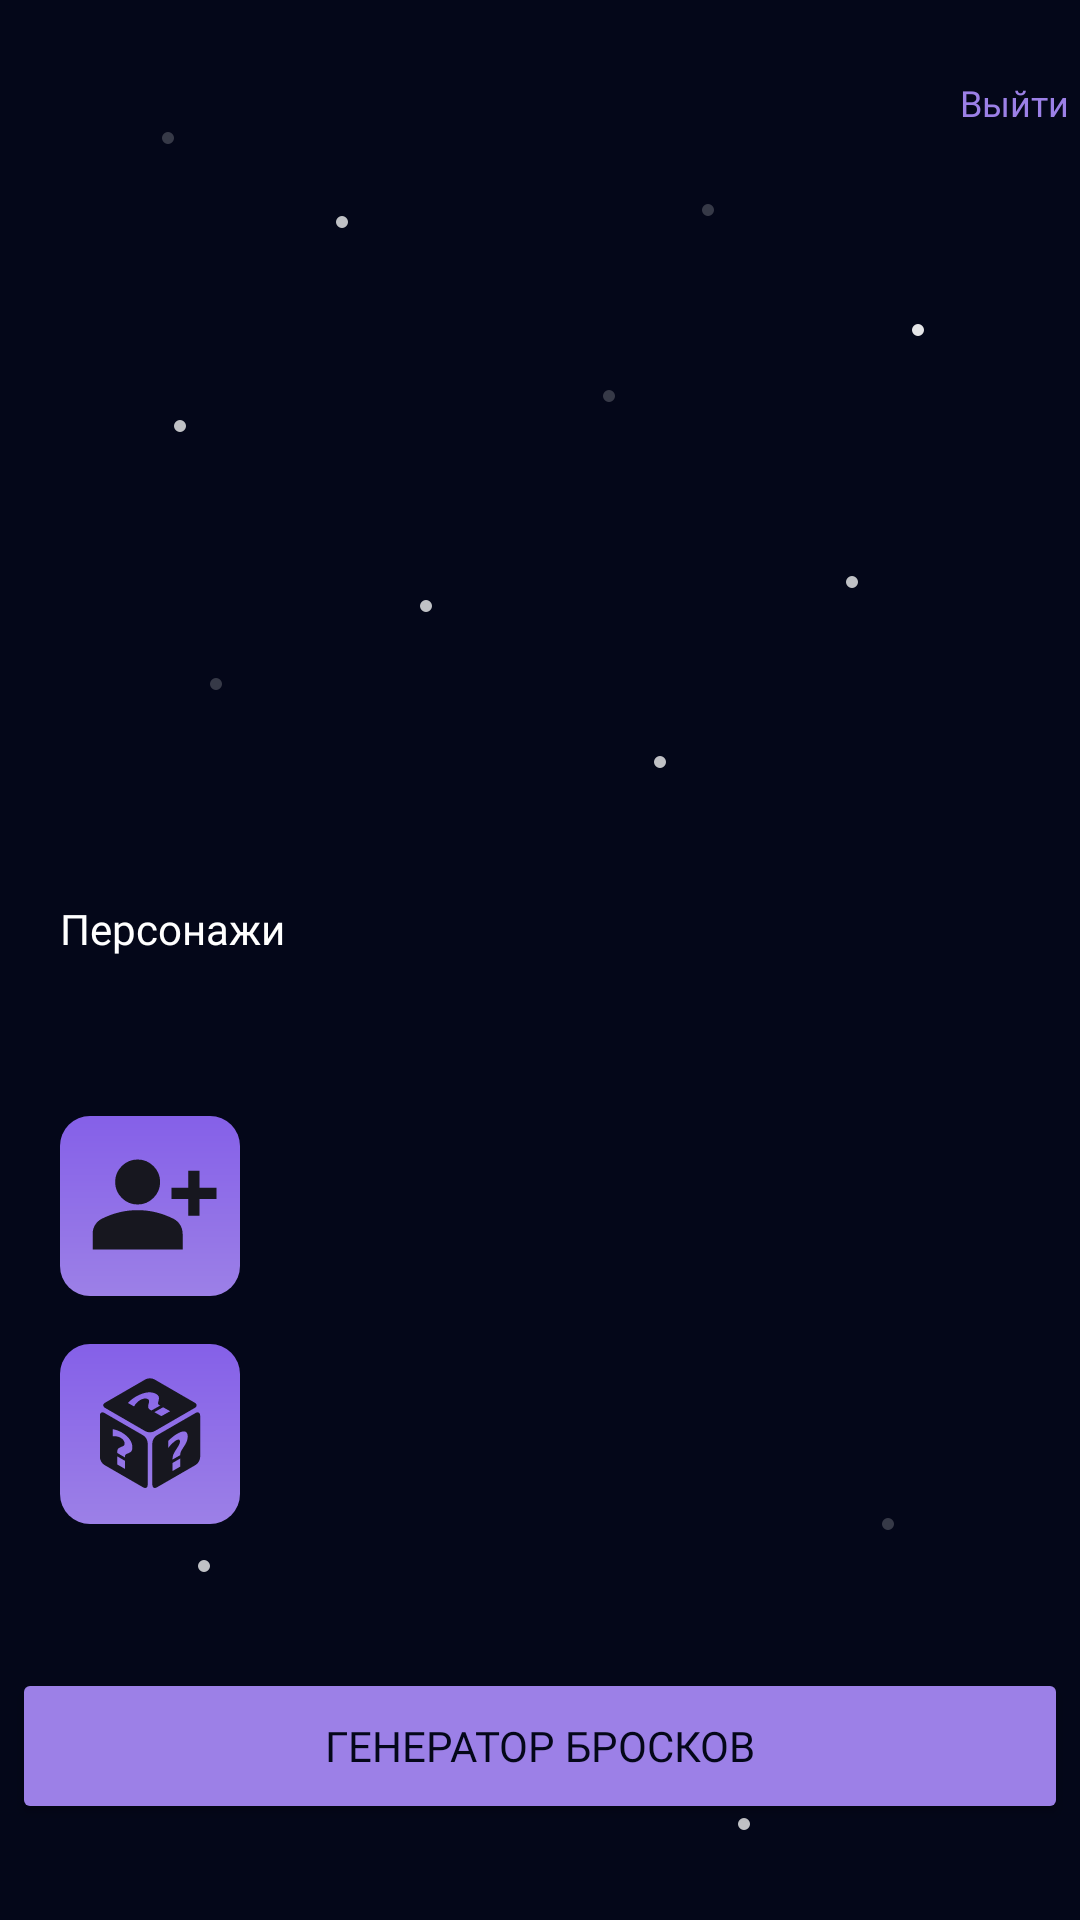

Android layout source for this screen:
<!-- AndroidManifest.xml: application theme Theme.DiceHeadProj -->
<!-- res/layout/activity_login_first.xml -->
<?xml version="1.0" encoding="utf-8"?>
<androidx.constraintlayout.widget.ConstraintLayout xmlns:android="http://schemas.android.com/apk/res/android"
    xmlns:app="http://schemas.android.com/apk/res-auto"
    xmlns:tools="http://schemas.android.com/tools"
    android:layout_width="match_parent"
    android:layout_height="match_parent"
    android:background="@color/background"
    tools:context=".activity.LoginFirstActivity">

    <androidx.constraintlayout.widget.ConstraintLayout
        android:id="@+id/constraintLayoutStarsLogin"
        android:layout_width="wrap_content"
        android:layout_height="wrap_content"
        app:layout_constraintStart_toStartOf="parent"
        app:layout_constraintTop_toTopOf="parent">

        <ImageView
            android:id="@+id/imageStar1"
            android:layout_width="wrap_content"
            android:layout_height="wrap_content"
            android:layout_marginStart="50dp"
            android:layout_marginTop="40dp"
            android:alpha="0.2"
            app:layout_constraintStart_toStartOf="parent"
            app:layout_constraintTop_toTopOf="parent"
            app:srcCompat="@drawable/star" />

        <ImageView
            android:id="@+id/imageStar2"
            android:layout_width="wrap_content"
            android:layout_height="wrap_content"
            android:layout_marginStart="108dp"
            android:layout_marginTop="68dp"
            android:alpha="0.75"
            app:layout_constraintStart_toStartOf="parent"
            app:layout_constraintTop_toTopOf="parent"
            app:srcCompat="@drawable/star" />

        <ImageView
            android:id="@+id/imageStar3"
            android:layout_width="wrap_content"
            android:layout_height="wrap_content"
            android:layout_marginStart="230dp"
            android:layout_marginTop="64dp"
            android:alpha="0.2"
            app:layout_constraintStart_toStartOf="parent"
            app:layout_constraintTop_toTopOf="parent"
            app:srcCompat="@drawable/star" />

        <ImageView
            android:id="@+id/imageStar4"
            android:layout_width="wrap_content"
            android:layout_height="wrap_content"
            android:layout_marginStart="54dp"
            android:layout_marginTop="136dp"
            android:alpha="0.75"
            app:layout_constraintStart_toStartOf="parent"
            app:layout_constraintTop_toTopOf="parent"
            app:srcCompat="@drawable/star" />

        <ImageView
            android:id="@+id/imageStar5"
            android:layout_width="wrap_content"
            android:layout_height="wrap_content"
            android:layout_marginStart="197dp"
            android:layout_marginTop="126dp"
            android:alpha="0.2"
            app:layout_constraintStart_toStartOf="parent"
            app:layout_constraintTop_toTopOf="parent"
            app:srcCompat="@drawable/star" />

        <ImageView
            android:id="@+id/imageStar6"
            android:layout_width="wrap_content"
            android:layout_height="wrap_content"
            android:layout_marginStart="300dp"
            android:layout_marginTop="104dp"
            android:alpha="0.9"
            app:layout_constraintStart_toStartOf="parent"
            app:layout_constraintTop_toTopOf="parent"
            app:srcCompat="@drawable/star" />

        <ImageView
            android:id="@+id/imageStar7"
            android:layout_width="wrap_content"
            android:layout_height="wrap_content"
            android:layout_marginStart="66dp"
            android:layout_marginTop="222dp"
            android:alpha="0.2"
            app:layout_constraintStart_toStartOf="parent"
            app:layout_constraintTop_toTopOf="parent"
            app:srcCompat="@drawable/star" />

        <ImageView
            android:id="@+id/imageStar23"
            android:layout_width="wrap_content"
            android:layout_height="wrap_content"
            android:layout_marginStart="62dp"
            android:layout_marginTop="516dp"
            android:alpha="0.75"
            app:layout_constraintStart_toStartOf="parent"
            app:layout_constraintTop_toTopOf="parent"
            app:srcCompat="@drawable/star" />

        <ImageView
            android:id="@+id/imageStar25"
            android:layout_width="wrap_content"
            android:layout_height="wrap_content"
            android:layout_marginStart="242dp"
            android:layout_marginTop="602dp"
            android:alpha="0.75"
            app:layout_constraintStart_toStartOf="parent"
            app:layout_constraintTop_toTopOf="parent"
            app:srcCompat="@drawable/star" />

        <ImageView
            android:id="@+id/imageStar24"
            android:layout_width="wrap_content"
            android:layout_height="wrap_content"
            android:layout_marginStart="290dp"
            android:layout_marginTop="502dp"
            android:alpha="0.2"
            app:layout_constraintStart_toStartOf="parent"
            app:layout_constraintTop_toTopOf="parent"
            app:srcCompat="@drawable/star" />

        <ImageView
            android:id="@+id/imageStar8"
            android:layout_width="wrap_content"
            android:layout_height="wrap_content"
            android:layout_marginStart="136dp"
            android:layout_marginTop="196dp"
            android:alpha="0.75"
            app:layout_constraintStart_toStartOf="parent"
            app:layout_constraintTop_toTopOf="parent"
            app:srcCompat="@drawable/star" />

        <ImageView
            android:id="@+id/imageStar9"
            android:layout_width="wrap_content"
            android:layout_height="wrap_content"
            android:layout_marginStart="214dp"
            android:layout_marginTop="248dp"
            android:alpha="0.75"
            app:layout_constraintStart_toStartOf="parent"
            app:layout_constraintTop_toTopOf="parent"
            app:srcCompat="@drawable/star" />

        <ImageView
            android:id="@+id/imageStar10"
            android:layout_width="wrap_content"
            android:layout_height="wrap_content"
            android:layout_marginStart="278dp"
            android:layout_marginTop="188dp"
            android:alpha="0.75"
            app:layout_constraintStart_toStartOf="parent"
            app:layout_constraintTop_toTopOf="parent"
            app:srcCompat="@drawable/star" />
    </androidx.constraintlayout.widget.ConstraintLayout>

    <androidx.constraintlayout.widget.ConstraintLayout
        android:id="@+id/exitLayout"
        android:layout_width="wrap_content"
        android:layout_height="wrap_content"
        android:layout_marginStart="320dp"
        android:layout_marginTop="26dp"
        app:layout_constraintStart_toStartOf="parent"
        app:layout_constraintTop_toTopOf="parent">

        <ImageView
            android:id="@+id/imageExit"
            android:layout_width="wrap_content"
            android:layout_height="wrap_content"
            android:layout_marginStart="8dp"
            app:layout_constraintStart_toEndOf="@+id/textExit"
            app:layout_constraintTop_toTopOf="parent"
            app:srcCompat="@drawable/dooricon" />

        <TextView
            android:id="@+id/textExit"
            android:layout_width="wrap_content"
            android:layout_height="wrap_content"
            android:fontFamily="@font/helvetica_bold"
            android:text="Выйти"
            android:textColor="@color/basicPurple"
            android:textSize="12dp"
            app:layout_constraintStart_toStartOf="parent"
            app:layout_constraintTop_toTopOf="parent" />

    </androidx.constraintlayout.widget.ConstraintLayout>

    <androidx.constraintlayout.widget.ConstraintLayout
        android:id="@+id/constraintLayoutButtons"
        android:layout_width="wrap_content"
        android:layout_height="wrap_content"
        android:layout_marginBottom="40dp"
        app:layout_constraintBottom_toTopOf="@+id/generateDiceLogin"
        app:layout_constraintStart_toStartOf="parent">

        <LinearLayout
            android:layout_width="match_parent"
            android:layout_height="wrap_content"
            android:layout_marginStart="20dp"
            android:layout_marginTop="8dp"
            android:layout_marginBottom="8dp"
            android:orientation="vertical"
            app:layout_constraintBottom_toBottomOf="parent"
            app:layout_constraintStart_toStartOf="parent"
            app:layout_constraintTop_toTopOf="parent">

            <ImageView
                android:id="@+id/imageCreateCharacter"
                android:layout_width="60dp"
                android:layout_height="60dp"
                android:layout_marginStart="0dp"
                app:srcCompat="@drawable/createcharacter"
                tools:layout_editor_absoluteX="45dp"
                tools:layout_editor_absoluteY="227dp" />

            <ImageView
                android:id="@+id/imageGenerateCharacter"
                android:layout_width="60dp"
                android:layout_height="60dp"
                android:layout_marginTop="16dp"
                app:layout_constraintEnd_toEndOf="parent"
                app:layout_constraintHorizontal_bias="1.0"
                app:layout_constraintStart_toEndOf="@+id/imageCreateCharacter"
                app:layout_constraintTop_toTopOf="parent"
                app:srcCompat="@drawable/generatecharacter" />

        </LinearLayout>

    </androidx.constraintlayout.widget.ConstraintLayout>

    <androidx.recyclerview.widget.RecyclerView
        android:id="@+id/characterRecycler"
        android:layout_width="306dp"
        android:layout_height="200dp"
        android:layout_marginStart="6dp"
        android:layout_marginTop="16dp"
        app:layout_constraintStart_toEndOf="@+id/constraintLayoutButtons"
        app:layout_constraintTop_toBottomOf="@+id/texCharacter"
        tools:ignore="SpeakableTextPresentCheck">

    </androidx.recyclerview.widget.RecyclerView>

    <TextView
        android:id="@+id/texCharacter"
        android:layout_width="wrap_content"
        android:layout_height="wrap_content"
        android:layout_marginStart="20dp"
        android:layout_marginTop="300dp"
        android:fontFamily="@font/helvetica_bold"
        android:text="Персонажи"
        android:textColor="@color/white"
        app:layout_constraintStart_toStartOf="parent"
        app:layout_constraintTop_toTopOf="parent" />

    <Button
        android:id="@+id/generateDiceLogin"
        android:layout_width="352dp"
        android:layout_height="52dp"
        android:layout_marginTop="556dp"
        android:backgroundTint="@color/basicPurple"
        android:fontFamily="@font/helvetica_bold"
        android:text="@string/generateDice"
        android:textColor="@color/background"
        app:cornerRadius="12dp"
        app:layout_constraintEnd_toEndOf="parent"
        app:layout_constraintStart_toStartOf="parent"
        app:layout_constraintTop_toTopOf="parent" />

</androidx.constraintlayout.widget.ConstraintLayout>
<!-- resources referenced by this layout -->
<resources>
  <color name="background">#040719</color>
  <color name="basicPurple">#9C80E7</color>
  <color name="white">#FFFFFFFF</color>
  <!-- drawable createcharacter (drawable) -->
  <vector xmlns:android="http://schemas.android.com/apk/res/android"
      xmlns:aapt="http://schemas.android.com/aapt"
      android:width="120dp"
      android:height="120dp"
      android:viewportWidth="120"
      android:viewportHeight="120">
    <path
        android:pathData="M20,0L100,0A20,20 0,0 1,120 20L120,100A20,20 0,0 1,100 120L20,120A20,20 0,0 1,0 100L0,20A20,20 0,0 1,20 0z">
      <aapt:attr name="android:fillColor">
        <gradient 
            android:startX="60"
            android:startY="0"
            android:endX="60"
            android:endY="120"
            android:type="linear">
          <item android:offset="0" android:color="#FF8560E8"/>
          <item android:offset="1" android:color="#FF9C80E7"/>
        </gradient>
      </aapt:attr>
    </path>
    <path
        android:pathData="M85.5,66.5V55.25H74.25V47.75H85.5V36.5H93V47.75H104.25V55.25H93V66.5H85.5ZM51.75,59C47.63,59 44.09,57.53 41.16,54.59C38.22,51.66 36.75,48.13 36.75,44C36.75,39.88 38.22,36.34 41.16,33.41C44.09,30.47 47.63,29 51.75,29C55.88,29 59.41,30.47 62.34,33.41C65.28,36.34 66.75,39.88 66.75,44C66.75,48.13 65.28,51.66 62.34,54.59C59.41,57.53 55.88,59 51.75,59ZM21.75,89V78.5C21.75,76.38 22.3,74.42 23.39,72.64C24.49,70.86 25.94,69.5 27.75,68.56C31.63,66.63 35.56,65.17 39.56,64.2C43.56,63.23 47.63,62.75 51.75,62.75C55.88,62.75 59.94,63.23 63.94,64.2C67.94,65.17 71.88,66.63 75.75,68.56C77.56,69.5 79.01,70.86 80.11,72.64C81.2,74.42 81.75,76.38 81.75,78.5V89H21.75Z"
        android:fillColor="#17171F"/>
  </vector>
  <!-- drawable star (drawable) -->
  <vector xmlns:android="http://schemas.android.com/apk/res/android"
      android:width="12dp"
      android:height="12dp"
      android:viewportWidth="12"
      android:viewportHeight="12">
    <path
        android:pathData="M6,6m-2,0a2,2 0,1 1,4 0a2,2 0,1 1,-4 0"
        android:fillColor="#ffffff"/>
  </vector>
  <string name="generateDice">Генератор бросков</string>
  <style name="Theme.DiceHeadProj" parent="Theme.MaterialComponents.DayNight.NoActionBar">
          
          <item name="colorPrimary">@color/purple_500</item>
          <item name="colorPrimaryVariant">@color/purple_700</item>
          <item name="colorOnPrimary">@color/white</item>
          
          <item name="colorSecondary">@color/teal_200</item>
          <item name="colorSecondaryVariant">@color/teal_700</item>
          <item name="colorOnSecondary">@color/black</item>
          
          <item name="android:statusBarColor">?attr/colorPrimaryVariant</item>
          
  
          <item name="windowNoTitle">true</item>
          <item name="android:windowFullscreen">true</item>
      </style>
  <color name="purple_500">#FF6200EE</color>
  <color name="purple_700">#FF3700B3</color>
  <color name="teal_200">#FF03DAC5</color>
  <color name="teal_700">#FF018786</color>
  <color name="black">#FF000000</color>
</resources>
